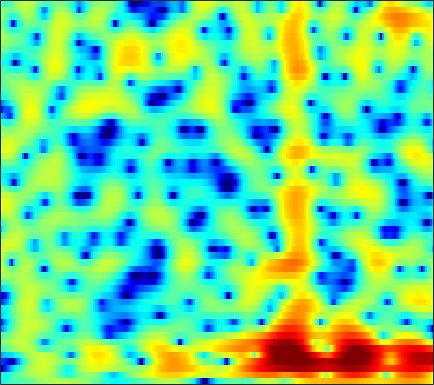

Source data for this figure (header and first rows):
-5.8665, -5.0341, -4.1679, -3.5281, -3.1826, -2.8614, -2.6415, -2.5144, -2.3679, -2.2205, -2.0411, -1.8667, -1.5632, -1.1898, -0.87214, -0.42555, 0.025712, 0.35106, 0.75459, 1.112, 1.4165, 1.6073, 1.8138, 1.9696
-5.367, -5.172, -4.751, -4.189, -3.707, -3.024, -2.332, -1.829, -1.191, -0.5962, -0.04331, 0.3428, 0.8203, 1.252, 1.54, 1.873, 2.137, 2.281, 2.394, 2.406, 2.308, 2.154, 1.835, 1.373
-25.32, -19.15, -14.7, -11.82, -10.13, -8.203, -6.513, -5.344, -3.893, -2.565, -1.363, -0.544, 0.4328, 1.271, 1.811, 2.414, 2.876, 3.129, 3.342, 3.407, 3.326, 3.16, 2.796, 2.255
-13.24, -13.86, -15.04, -17.04, -19.32, -21.55, -17.6, -13.87, -9.945, -6.93, -4.542, -3.048, -1.367, 0.001508, 0.8517, 1.773, 2.473, 2.868, 3.229, 3.413, 3.434, 3.352, 3.119, 2.767
-9.196, -8.441, -7.697, -7.268, -7.074, -6.782, -6.13, -5.322, -3.947, -2.494, -1.158, -0.2819, 0.7066, 1.491, 1.949, 2.403, 2.702, 2.842, 2.928, 2.916, 2.816, 2.681, 2.427, 2.063
-3.039, -2.421, -1.642, -0.8528, -0.2668, 0.4376, 1.024, 1.38, 1.763, 2.073, 2.307, 2.414, 2.426, 2.247, 1.957, 1.335, 0.4578, -0.3416, -1.504, -2.558, -3.157, -3.161, -2.675, -1.975
0.05737, 0.3578, 0.7521, 1.158, 1.486, 1.927, 2.329, 2.573, 2.789, 2.872, 2.813, 2.659, 2.292, 1.702, 1.077, -0.07372, -1.659, -3.223, -5.912, -9.162, -11.16, -10.24, -7.654, -5.416
-2.31, -1.922, -1.275, -0.574, -0.06281, 0.5719, 1.157, 1.563, 2.033, 2.388, 2.585, 2.615, 2.506, 2.234, 1.944, 1.45, 0.8392, 0.3217, -0.3919, -1.045, -1.566, -1.855, -2.13, -2.34
-10.63, -9.487, -7.299, -5.078, -3.586, -1.889, -0.5028, 0.3562, 1.3, 2.032, 2.574, 2.861, 3.091, 3.155, 3.109, 2.942, 2.67, 2.413, 1.993, 1.484, 0.8905, 0.4022, -0.3264, -1.187
-14.88, -12.86, -9.565, -6.856, -5.159, -3.196, -1.524, -0.4744, 0.6642, 1.529, 2.177, 2.549, 2.905, 3.087, 3.114, 3.016, 2.797, 2.571, 2.195, 1.74, 1.206, 0.763, 0.1055, -0.6345
-7.334, -6.751, -5.687, -4.438, -3.476, -2.229, -1.048, -0.2328, 0.7267, 1.51, 2.099, 2.411, 2.66, 2.728, 2.658, 2.405, 1.983, 1.583, 0.9808, 0.3722, -0.1895, -0.5468, -0.9144, -1.143
-6.83, -6.213, -5.31, -4.179, -3.17, -1.767, -0.4665, 0.3934, 1.395, 2.239, 2.883, 3.199, 3.362, 3.247, 2.983, 2.37, 1.412, 0.4255, -1.262, -3.328, -5.47, -6.521, -6.263, -4.682
-13.57, -13.37, -11.63, -8.802, -6.655, -4.052, -1.85, -0.462, 1.054, 2.2, 3.017, 3.43, 3.712, 3.672, 3.42, 2.784, 1.777, 0.731, -1.139, -3.619, -6.452, -7.975, -7.377, -4.935
-17.09, -17.39, -15.62, -11.69, -8.657, -5.461, -3.073, -1.618, 0.0003, 1.232, 2.083, 2.524, 2.911, 3.056, 2.996, 2.711, 2.253, 1.825, 1.161, 0.4709, -0.1227, -0.4336, -0.6318, -0.6176
-7.324, -6.81, -5.849, -4.683, -3.761, -2.502, -1.278, -0.4463, 0.5023, 1.27, 1.87, 2.192, 2.456, 2.555, 2.542, 2.406, 2.152, 1.914, 1.57, 1.196, 0.8127, 0.5484, 0.2329, -0.1031
-1.702, -1.524, -1.217, -0.7536, -0.3974, 0.06225, 0.5566, 0.9351, 1.365, 1.69, 1.94, 2.065, 2.095, 1.984, 1.831, 1.551, 1.179, 0.8552, 0.4308, 0.05009, -0.2664, -0.4735, -0.7249, -0.9675
1.577, 1.44, 1.257, 1.099, 1.069, 1.153, 1.302, 1.44, 1.665, 1.874, 1.952, 1.921, 1.76, 1.412, 0.9932, 0.2574, -0.6434, -1.404, -2.458, -3.29, -3.632, -3.553, -3.126, -2.532
3.284, 2.565, 1.506, 0.3899, -0.2019, -0.4498, -0.1477, 0.2771, 0.9895, 1.66, 2.058, 2.139, 2.03, 1.613, 1.015, -0.1832, -1.886, -3.667, -7.267, -13.74, -19.61, -12.15, -6.707, -3.634
3.291, 1.754, -0.9335, -5.152, -10.97, -17.72, -7.514, -3.872, -1.025, 0.537, 1.455, 1.824, 1.877, 1.57, 1.194, 0.4116, -0.6604, -1.55, -2.794, -3.831, -3.975, -3.467, -2.232, -0.8264
3.228, 2.327, 1.051, -0.3838, -1.338, -1.765, -1.472, -0.9537, -0.1347, 0.3111, 0.4334, 0.3813, 0.003744, -0.5991, -1.022, -1.519, -1.908, -2.005, -1.882, -1.638, -1.267, -0.8794, -0.3361, 0.1281
3.648, 3.541, 3.202, 2.949, 2.759, 2.432, 2.232, 2.05, 1.618, 1.109, 0.2462, -0.7121, -2.307, -4.485, -6.553, -8.831, -8.601, -7.096, -4.915, -3.108, -1.87, -1.198, -0.5987, -0.3577
2.755, 3.068, 3.291, 3.503, 3.603, 3.543, 3.418, 3.213, 2.691, 2.013, 0.979, -0.09074, -1.846, -4.301, -6.579, -9.155, -8.995, -7.013, -4.527, -2.703, -1.448, -0.9063, -0.6395, -0.768
-0.8986, -0.1944, 0.8926, 1.679, 2.12, 2.619, 2.767, 2.752, 2.614, 2.162, 1.637, 1.146, 0.3497, -0.3237, -0.8097, -1.237, -1.261, -1.145, -0.75, -0.331, -0.01799, 0.08873, -0.03839, -0.4761
-7.634, -4.878, -2.3, -0.5277, 0.3714, 1.171, 1.579, 1.666, 1.584, 1.308, 0.9336, 0.6499, 0.2924, 0.0457, -0.04421, -0.06686, 0.06709, 0.2228, 0.4516, 0.6923, 0.8286, 0.8709, 0.8361, 0.5707
-4.317, -2.768, -1.119, 0.02351, 0.6777, 1.018, 1.077, 0.8655, 0.24, -0.4855, -1.469, -2.123, -2.661, -2.849, -2.583, -1.964, -1.288, -0.7297, -0.09773, 0.426, 0.8495, 1.079, 1.309, 1.409
1.647, 1.877, 2.213, 2.354, 2.331, 2.029, 1.387, 0.6521, -0.7885, -2.845, -5.883, -9.116, -14.49, -13.13, -9.557, -6.149, -3.986, -2.873, -1.758, -0.9687, -0.3099, 0.1114, 0.5609, 1.007
4.238, 4.185, 4.012, 3.785, 3.439, 2.921, 2.069, 1.29, -0.03861, -1.821, -3.862, -5.63, -7.257, -7.595, -6.771, -5.682, -4.775, -4.393, -4.181, -4.028, -3.802, -3.394, -2.579, -1.645
4.681, 4.541, 4.253, 3.89, 3.588, 3.068, 2.504, 1.993, 1.264, 0.4658, -0.3416, -0.914, -1.624, -2.191, -2.634, -3.253, -4.23, -5.25, -7.403, -10.87, -15.19, -13.98, -8.929, -5.489
3.582, 3.35, 2.986, 2.533, 2.255, 1.788, 1.512, 1.282, 1.1, 0.951, 0.8038, 0.7085, 0.4494, 0.1821, -0.2012, -0.7791, -1.722, -2.607, -4.172, -5.887, -7.058, -6.785, -5.197, -3.378
0.5605, 0.1407, -0.5226, -1.384, -2.071, -2.775, -3.05, -2.822, -2.149, -1.268, -0.4432, 0.08193, 0.6268, 0.9688, 1.114, 1.135, 1.017, 0.8375, 0.5789, 0.3382, 0.2485, 0.2788, 0.5096, 0.7796
-3.675, -4.066, -5.13, -7.055, -9.386, -14.29, -19.59, -14.22, -8.648, -5.387, -3.079, -1.871, -0.5612, 0.3268, 0.8873, 1.39, 1.785, 1.981, 2.187, 2.316, 2.43, 2.496, 2.541, 2.546
-6.043, -5.76, -6.115, -6.919, -7.883, -9.079, -9.52, -8.732, -7.092, -5.193, -3.659, -2.612, -1.501, -0.5163, 0.07183, 0.7941, 1.363, 1.746, 2.147, 2.476, 2.699, 2.824, 2.889, 2.872
-4.584, -4.076, -3.779, -3.681, -3.827, -3.92, -4.096, -4.024, -3.97, -3.618, -3.302, -2.873, -2.312, -1.534, -0.9927, -0.1875, 0.5107, 1.01, 1.562, 2.036, 2.382, 2.577, 2.744, 2.789
-1.171, -0.765, -0.3519, -0.2628, -0.323, -0.6692, -1.221, -1.847, -2.815, -4.041, -5.106, -5.597, -5.28, -4.199, -3.14, -1.855, -0.7434, -0.102, 0.6249, 1.188, 1.683, 1.977, 2.335, 2.543
1.879, 2.427, 2.827, 2.89, 2.767, 2.184, 1.276, 0.1511, -1.825, -5.096, -10.61, -20.62, -15.56, -8.065, -5.422, -3.347, -2.285, -1.866, -1.583, -1.328, -0.8442, -0.2926, 0.5012, 1.257
3.142, 3.672, 4.085, 4.231, 4.099, 3.74, 2.998, 2.299, 1.018, -0.465, -1.935, -2.827, -3.233, -3.162, -2.99, -3.138, -3.97, -5.14, -7.843, -11.36, -11.06, -7.897, -4.511, -2.242
2.807, 3.124, 3.454, 3.599, 3.581, 3.457, 3.137, 2.844, 2.311, 1.732, 1.132, 0.6693, 0.09997, -0.5423, -1.071, -2.028, -3.346, -4.665, -6.865, -8.819, -8.842, -7.472, -5.391, -3.862
1.654, 1.828, 1.989, 2.102, 2.205, 2.226, 2.279, 2.228, 2.17, 2.042, 1.824, 1.654, 1.29, 0.8766, 0.469, -0.1652, -0.8679, -1.458, -2.167, -2.732, -3.032, -3.074, -2.986, -2.869
-0.2642, -0.2762, -0.278, -0.1646, -0.01563, 0.2773, 0.6579, 0.9645, 1.378, 1.722, 1.978, 2.091, 2.126, 2.025, 1.852, 1.518, 1.07, 0.6868, 0.1474, -0.4058, -0.9075, -1.257, -1.66, -1.981
-3.417, -3.782, -4.161, -4.245, -4.098, -3.313, -2.217, -1.19, 0.07301, 1.2, 2.105, 2.59, 3.058, 3.25, 3.246, 3.052, 2.624, 2.2, 1.474, 0.614, -0.3001, -0.9947, -1.82, -2.394
-8.452, -9.331, -10.83, -13.44, -15.43, -12.34, -7.372, -4.343, -1.379, 0.8568, 2.459, 3.317, 4.122, 4.52, 4.605, 4.424, 3.904, 3.307, 2.183, 0.6882, -1.222, -2.953, -5.431, -7.39
-16.6, -14.09, -12.62, -12.66, -12.18, -9.777, -6.343, -3.803, -0.9763, 1.108, 2.721, 3.623, 4.414, 4.862, 4.938, 4.721, 4.174, 3.488, 2.207, 0.445, -2.007, -4.426, -8.825, -14.33
-11.32, -9.982, -8.327, -6.75, -5.583, -4.017, -2.409, -1.175, 0.3326, 1.658, 2.732, 3.348, 3.925, 4.229, 4.265, 4.069, 3.591, 3.033, 2.05, 0.7763, -0.7648, -1.999, -3.663, -5.057
-5.416, -4.984, -4.028, -3.016, -2.337, -1.29, -0.2609, 0.4009, 1.29, 2.076, 2.663, 3.022, 3.365, 3.49, 3.492, 3.342, 2.975, 2.605, 1.952, 1.091, 0.07949, -0.8011, -2.12, -3.625
-3.009, -2.438, -1.745, -1.069, -0.5496, 0.08107, 0.6802, 1.101, 1.579, 1.944, 2.227, 2.372, 2.464, 2.472, 2.42, 2.282, 2.091, 1.903, 1.561, 1.118, 0.5339, -0.0398, -1.014, -2.248
-1.858, -1.304, -0.7873, -0.3035, 0.07361, 0.4039, 0.6888, 0.918, 1.071, 1.149, 1.176, 1.084, 0.8667, 0.6368, 0.4336, 0.2316, 0.2401, 0.3178, 0.5224, 0.7637, 0.8799, 0.8639, 0.663, 0.217
-1.563, -1.261, -0.8327, -0.5908, -0.5502, -0.4558, -0.4259, -0.4529, -0.4137, -0.4074, -0.6198, -0.9311, -1.613, -2.717, -3.706, -4.782, -4.821, -3.862, -2.018, -0.3264, 0.9971, 1.729, 2.376, 2.67
-3.286, -2.848, -2.599, -2.872, -3.411, -4.168, -4.771, -4.954, -4.468, -3.794, -3.416, -3.411, -4.023, -5.723, -8.072, -13.88, -16.62, -9.8, -4.401, -1.093, 1.143, 2.315, 3.425, 4.129
-5.374, -4.686, -4.74, -5.764, -7.352, -11.03, -18.95, -23.79, -12.82, -8.363, -6.029, -5.022, -4.39, -4.31, -4.41, -4.382, -3.828, -2.982, -1.446, 0.162, 1.601, 2.497, 3.458, 4.132
-3.454, -3.355, -3.743, -4.575, -5.349, -6.716, -7.944, -8.321, -7.563, -6.197, -4.947, -4.315, -3.694, -3.196, -2.835, -2.429, -1.883, -1.327, -0.4493, 0.5081, 1.457, 2.141, 2.923, 3.514
-0.4005, -0.6876, -1.049, -1.505, -1.896, -2.416, -2.809, -2.971, -3.06, -3.077, -3.04, -3.036, -3.087, -3.219, -3.337, -3.38, -3.153, -2.743, -1.919, -0.8388, 0.3188, 1.149, 2.083, 2.801
1.488, 1.19, 0.8283, 0.4376, 0.09068, -0.3318, -0.6883, -0.8782, -1.205, -1.595, -2.104, -2.537, -3.373, -4.626, -5.911, -7.782, -9.18, -8.907, -6.644, -3.938, -1.645, -0.267, 1.209, 2.276
1.604, 1.363, 0.8585, 0.3096, -0.06684, -0.4892, -0.8303, -1.058, -1.268, -1.47, -1.846, -2.332, -3.349, -4.924, -6.586, -9.887, -14.36, -14.08, -9.068, -5.135, -2.347, -0.7733, 0.8733, 2.079
0.4818, 0.05661, -0.8728, -2.067, -2.977, -3.918, -4.187, -3.966, -3.22, -2.482, -1.99, -1.891, -2.064, -2.522, -2.973, -3.608, -3.978, -3.912, -3.276, -2.245, -1.04, -0.1333, 0.9761, 1.961
0.0849, -0.7061, -2.28, -4.872, -7.872, -15.72, -17.63, -10.32, -5.666, -3.097, -1.557, -0.83, -0.3247, -0.2301, -0.3841, -0.7403, -1.141, -1.429, -1.685, -1.675, -1.302, -0.7468, 0.2246, 1.281
1.057, 0.4314, -0.6789, -2.128, -3.251, -4.473, -4.474, -3.653, -2.067, -0.5632, 0.5231, 1.084, 1.435, 1.37, 1.052, 0.2764, -0.9535, -2.193, -4.355, -6.724, -7.493, -6.069, -3.301, -0.9309
0.8906, 0.4897, -0.08497, -0.4937, -0.7161, -0.6648, -0.3012, 0.1786, 0.8669, 1.524, 2.041, 2.246, 2.295, 2.016, 1.573, 0.5879, -0.9415, -2.533, -5.458, -9.428, -11.38, -8.914, -5.213, -2.561
-1.574, -2.498, -3.272, -3.149, -2.57, -1.46, -0.2964, 0.5117, 1.443, 2.16, 2.661, 2.864, 2.913, 2.688, 2.333, 1.625, 0.674, -0.162, -1.311, -2.261, -2.76, -2.792, -2.424, -1.846
